5-way image classification set "Clauliflower-Disease-Classification" from GitHub (sourov526/Clauliflower-Disease-Classification); label vocabulary: cauliflower healthy, cauliflower healthy leaf, cauliflower leaf black rot, cauliflower leaf red spot, cauliflower spot rot.

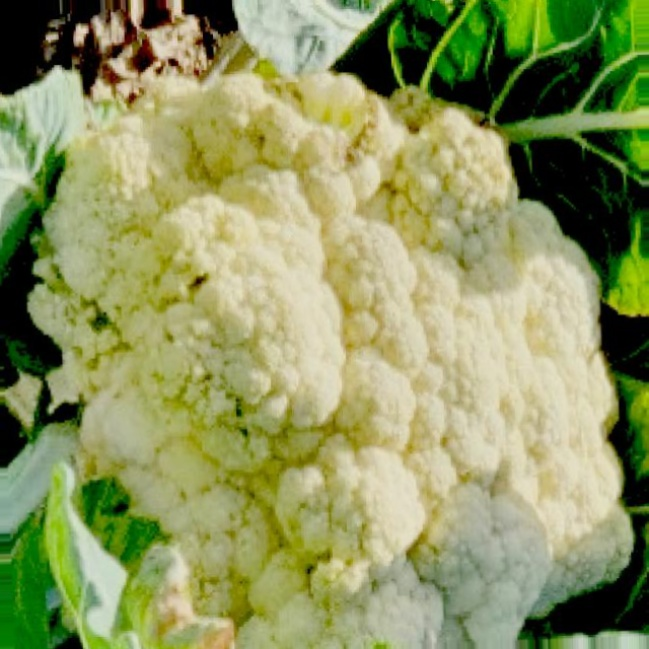
Label: cauliflower healthy

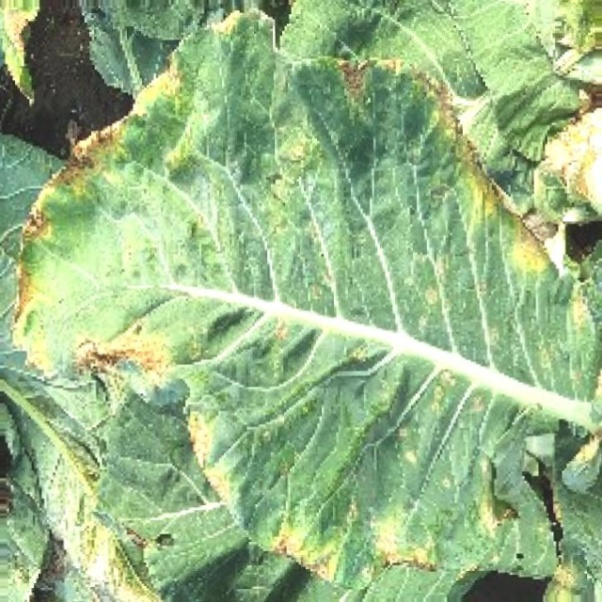
Label: cauliflower leaf black rot

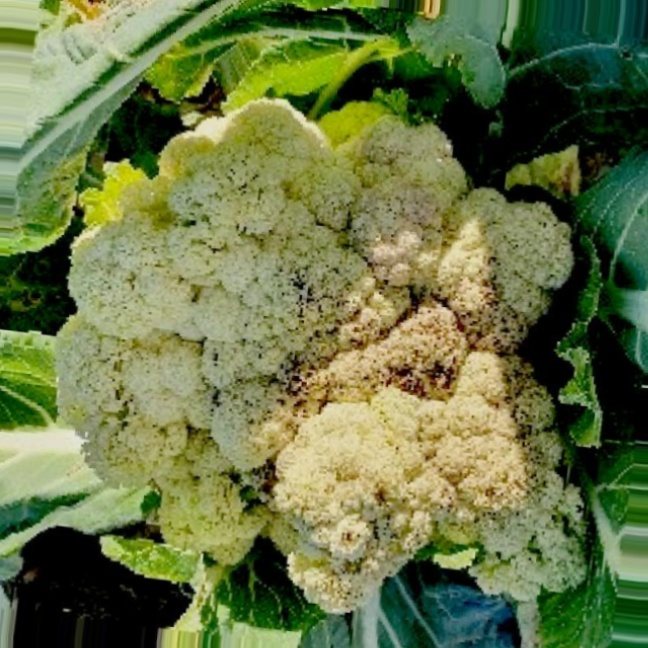
Label: cauliflower spot rot

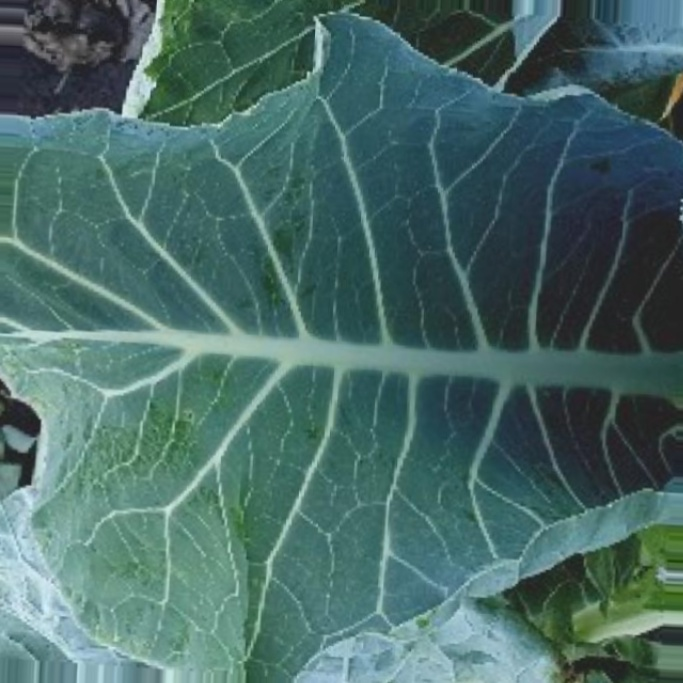
Label: cauliflower healthy leaf

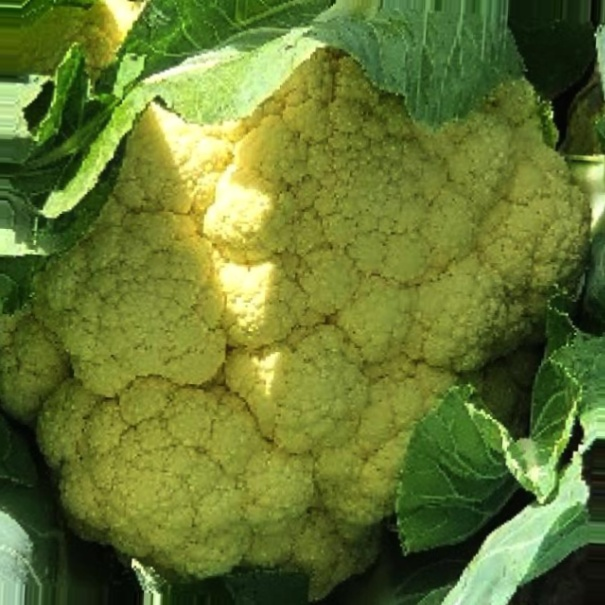
Label: cauliflower healthy

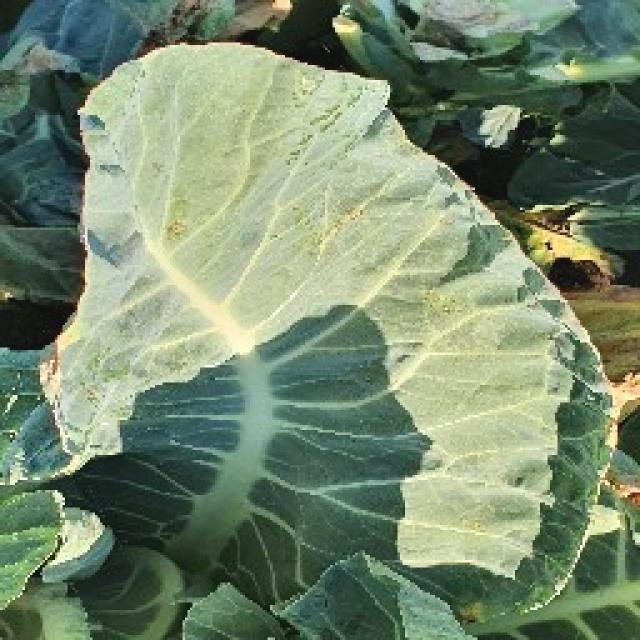
Label: cauliflower leaf red spot
